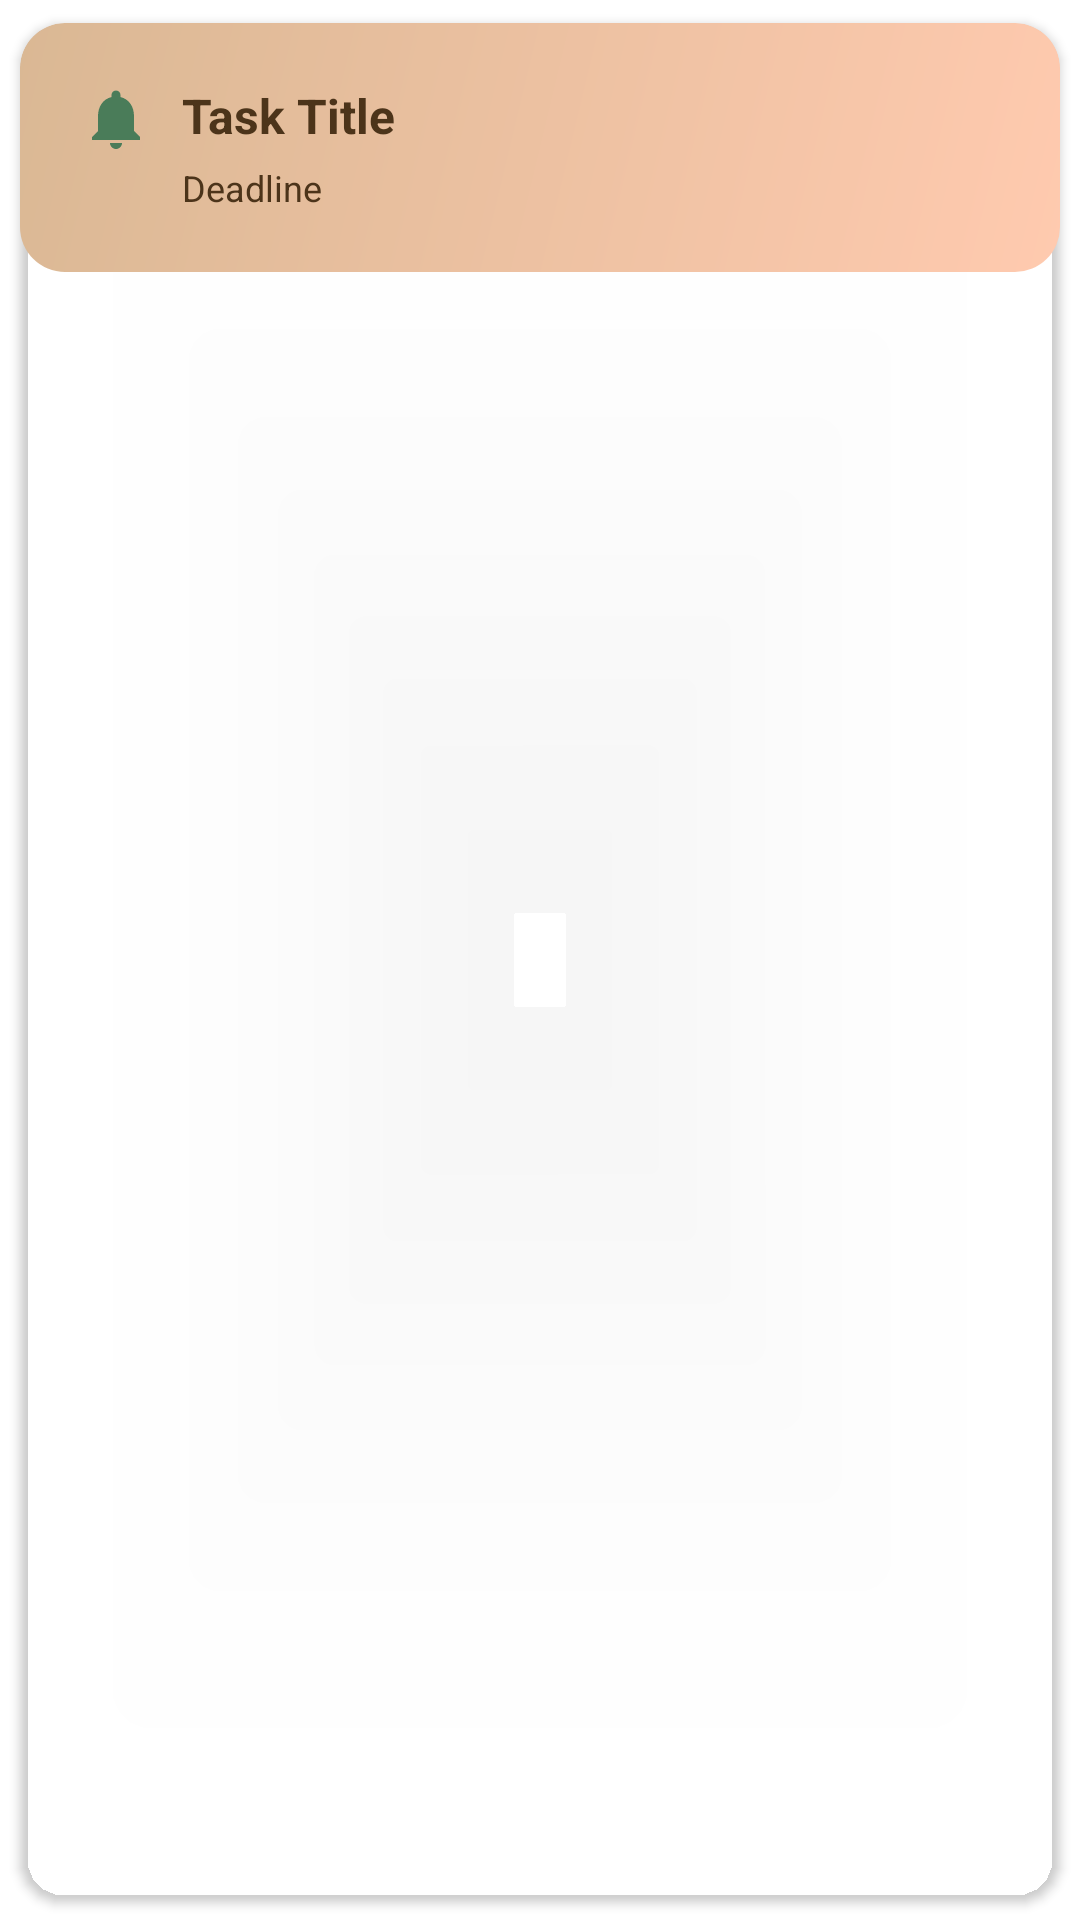

Write the Android layout XML for this screen, with the resource values it uses.
<!-- AndroidManifest.xml: application theme Tasker -->
<!-- res/layout/recycler_notification.xml -->
<?xml version="1.0" encoding="utf-8"?>
<androidx.cardview.widget.CardView
    xmlns:android="http://schemas.android.com/apk/res/android"
    xmlns:app="http://schemas.android.com/apk/res-auto"
    xmlns:tools="http://schemas.android.com/tools"
    android:layout_width="match_parent"
    android:layout_height="wrap_content"
    app:cardCornerRadius="15dp"
    android:backgroundTint="@android:color/transparent"
    app:cardUseCompatPadding="true">
    <RelativeLayout
        android:layout_width="match_parent"
        android:layout_height="wrap_content"
        android:background="@drawable/gradient_button"

        android:padding="20dp">

        <ImageView
            android:layout_width="24dp"
            android:layout_height="24dp"
            android:id="@+id/image_view"
            android:src="@drawable/ic_baseline_notifications_24"/>

        <TextView
            android:id="@+id/task_name"
            android:layout_width="wrap_content"
            android:layout_height="wrap_content"
            android:layout_marginStart="10dp"
            android:layout_toEndOf="@id/image_view"
            android:text="Task Title"
            android:textColor="@color/cafenoire"
            android:textSize="16sp"
            android:textStyle="bold" />

        <TextView
            android:layout_width="wrap_content"
            android:layout_height="wrap_content"
            android:id="@+id/deadline"
            android:textColor="@color/cafenoire"
            android:text="Deadline"
            android:textSize="12sp"
            android:layout_toEndOf="@id/image_view"
            android:layout_marginStart="10dp"
            android:layout_marginTop="5sp"
            android:layout_below="@id/task_name"/>

    </RelativeLayout>
</androidx.cardview.widget.CardView>
<!-- resources referenced by this layout -->
<resources>
  <color name="cafenoire">#FF4C341A</color>
  <!-- drawable gradient_button (drawable) -->
  <?xml version="1.0" encoding="utf-8"?>
  <shape xmlns:android="http://schemas.android.com/apk/res/android">
  
      <corners
          android:radius="15dp"
          />
      <gradient
          android:startColor="@color/tan"
          android:endColor="@color/apricot"
          android:type="linear"
          android:angle="315"/>
  </shape>
  <!-- drawable ic_baseline_notifications_24 (drawable) -->
  <vector android:height="24dp" android:tint="@color/amazon"
      android:viewportHeight="24" android:viewportWidth="24"
      android:width="24dp" xmlns:android="http://schemas.android.com/apk/res/android">
      <path android:fillColor="@color/amazon" android:pathData="M12,22c1.1,0 2,-0.9 2,-2h-4c0,1.1 0.89,2 2,2zM18,16v-5c0,-3.07 -1.64,-5.64 -4.5,-6.32L13.5,4c0,-0.83 -0.67,-1.5 -1.5,-1.5s-1.5,0.67 -1.5,1.5v0.68C7.63,5.36 6,7.92 6,11v5l-2,2v1h16v-1l-2,-2z"/>
  </vector>
  <style name="Tasker" parent="Theme.MaterialComponents.DayNight.NoActionBar">
          <item name="colorPrimary">@color/apricot</item>
          <item name="colorPrimaryVariant">@color/amazon</item>
          <item name="colorOnPrimary">@color/cafenoire</item>
          
          <item name="colorSecondary">@color/lightblue</item>
          <item name="colorSecondaryVariant">@color/tealblue</item>
          <item name="colorOnSecondary">@color/cafenoire</item>
  
          <item name="android:textColorHint">@color/cafenoire</item>
  
      </style>
  <color name="tan">#FFDAB894</color>
  <color name="apricot">#FFFFCAAF</color>
  <color name="amazon">#4A7C59</color>
  <color name="lightblue">#FFC6E2E9</color>
  <color name="tealblue">#FF337484</color>
</resources>
